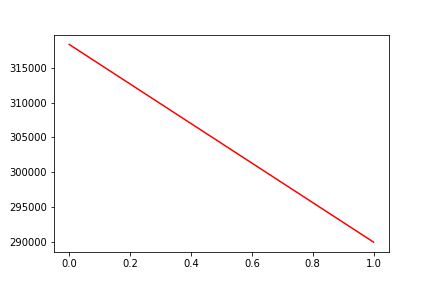

The data file committed next to this chart (first rows):
, date, assets
0, 0, 318351
1, 20181224, 289925
